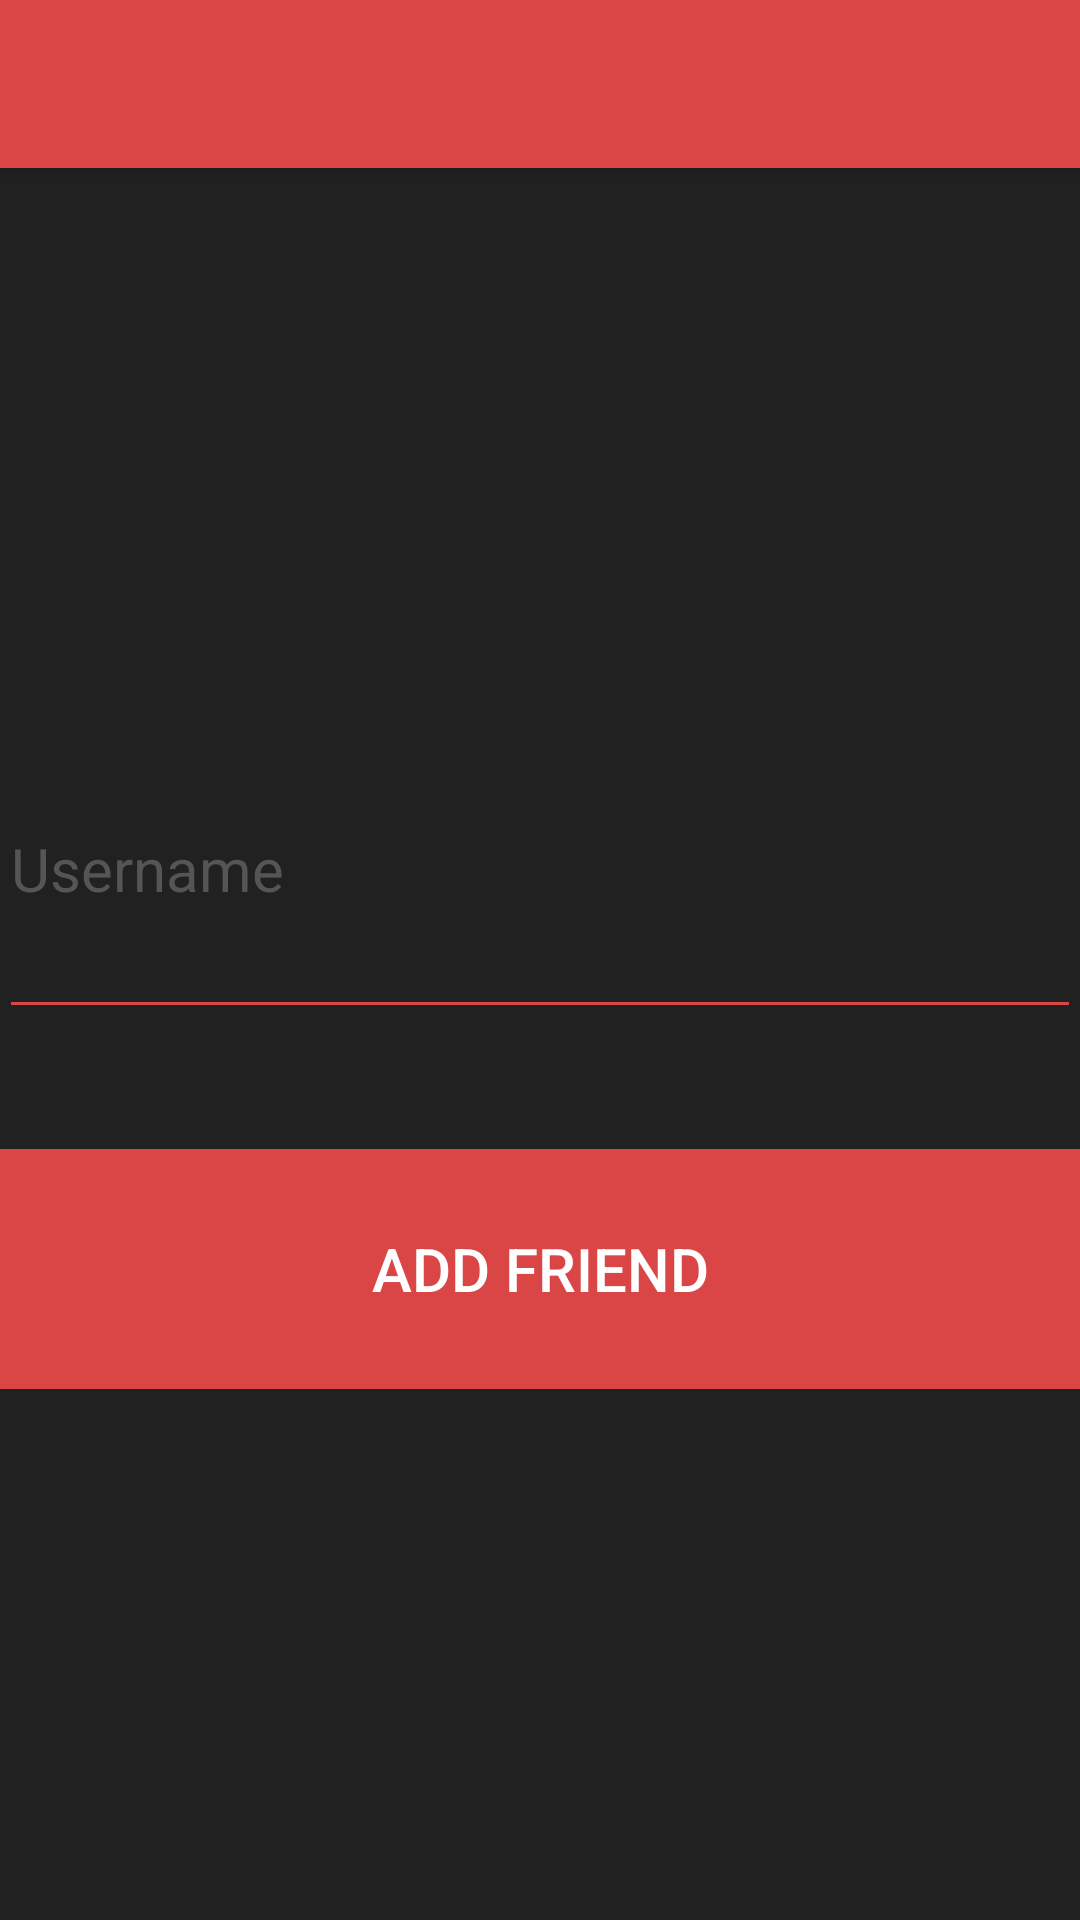

Layout XML and referenced resources for this Android screen:
<!-- AndroidManifest.xml: application theme AppTheme -->
<!-- res/layout/activity_add_friend.xml -->
<?xml version="1.0" encoding="utf-8"?>
<android.support.design.widget.CoordinatorLayout
    xmlns:android="http://schemas.android.com/apk/res/android"
    xmlns:app="http://schemas.android.com/apk/res-auto"
    xmlns:tools="http://schemas.android.com/tools" android:layout_width="match_parent"
    android:layout_height="match_parent" android:fitsSystemWindows="true"
    android:label="@string/app_name"
    tools:context="in.yuchengl.scoutui.AddFriendActivity">

    <android.support.design.widget.AppBarLayout android:layout_height="wrap_content"
        android:layout_width="match_parent" android:theme="@style/AppTheme.AppBarOverlay">

        <android.support.v7.widget.Toolbar android:id="@+id/toolbar"
            android:layout_width="match_parent" android:layout_height="?attr/actionBarSize"
            android:background="?attr/colorPrimary" app:popupTheme="@style/AppTheme.PopupOverlay" />

    </android.support.design.widget.AppBarLayout>

    <include layout="@layout/content_add_friend" />

</android.support.design.widget.CoordinatorLayout>
<!-- res/layout/content_add_friend.xml (included above) -->
<?xml version="1.0" encoding="utf-8"?>
<LinearLayout xmlns:android="http://schemas.android.com/apk/res/android"
    xmlns:tools="http://schemas.android.com/tools"
    xmlns:app="http://schemas.android.com/apk/res-auto" android:layout_width="match_parent"
    android:layout_height="match_parent" android:paddingLeft="@dimen/activity_horizontal_margin"
    android:paddingRight="@dimen/activity_horizontal_margin"
    android:paddingTop="@dimen/activity_vertical_margin"
    android:paddingBottom="@dimen/activity_vertical_margin"
    android:background="@color/colorPrimaryDark"
    app:layout_behavior="@string/appbar_scrolling_view_behavior"
    tools:showIn="@layout/activity_add_friend"
    tools:context="in.yuchengl.scoutui.AddFriendActivity">

    <LinearLayout
        android:orientation="vertical"
        android:layout_width="match_parent"
        android:layout_height="wrap_content"
        android:layout_gravity="center_vertical">
        <EditText
            android:layout_width="match_parent"
            android:layout_height="110dp"
            android:hint = "Username"
            android:textSize="20sp"
            android:textColorHint="@color/colorGrey"
            android:layout_marginBottom="40dp"
            android:id="@+id/username"/>
        <Button
            android:layout_width="match_parent"
            android:layout_height="80dp"
            android:background="@color/colorPrimary"
            android:text="Add Friend"
            android:textColor="@color/colorWhite"
            android:textSize="20sp"
            android:id="@+id/addFriendButton"
            android:onClick="AddNewFriend"/>
    </LinearLayout>

</LinearLayout>
<!-- resources referenced by this layout -->
<resources>
  <color name="colorGrey">#555555</color>
  <color name="colorPrimary">#DA4545</color>
  <color name="colorPrimaryDark">#212121</color>
  <color name="colorWhite">#FFFFFF</color>
  <string name="app_name">SCOUT</string>
  <style name="AppTheme.AppBarOverlay" parent="ThemeOverlay.AppCompat.Dark.ActionBar">
          <item name="colorControlNormal">@color/colorPrimary</item>
          <item name="colorControlActivated">@color/colorWhite</item>
          <item name="colorControlHighlight">@color/colorWhite</item>
      </style>
  <style name="AppTheme.PopupOverlay" parent="ThemeOverlay.AppCompat.Light" />
  <style name="AppTheme" parent="Theme.AppCompat.Light.DarkActionBar">
          
          <item name="colorPrimary">@color/colorPrimary</item>
          <item name="colorPrimaryDark">@color/colorPrimaryDark</item>
          <item name="colorAccent">@color/colorWhite</item>
          <item name="colorControlNormal">@color/colorPrimary</item>
          <item name="colorControlActivated">@color/colorPrimary</item>
          <item name="colorControlHighlight">@color/colorPrimary</item>
      </style>
</resources>
